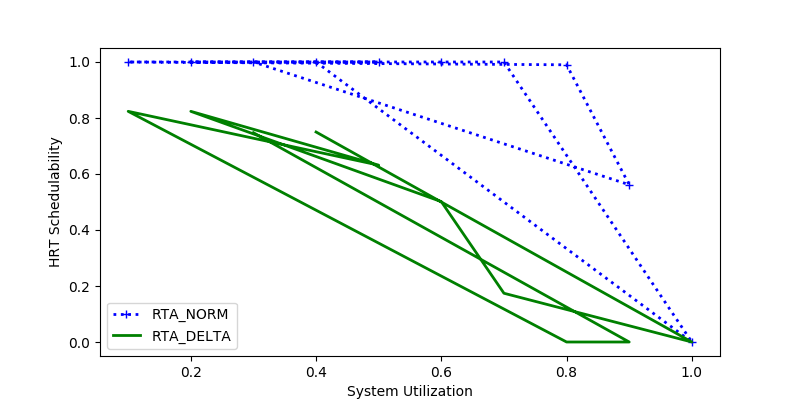

Data behind this chart, as committed beside it:
sys_util, RTA_NORM, RTA_DELTA
0.4, 1.0, 0.75
1.0, 0.0, 0.0
0.7, 1.0, 0.1741
0.6, 1.0, 0.5013
0.2, 1.0, 0.8238
0.5, 1.0, 0.6316
0.1, 1.0, 0.8238
0.8, 0.99, 0.0
0.9, 0.5617, 0.0
0.3, 1.0, 0.7474
